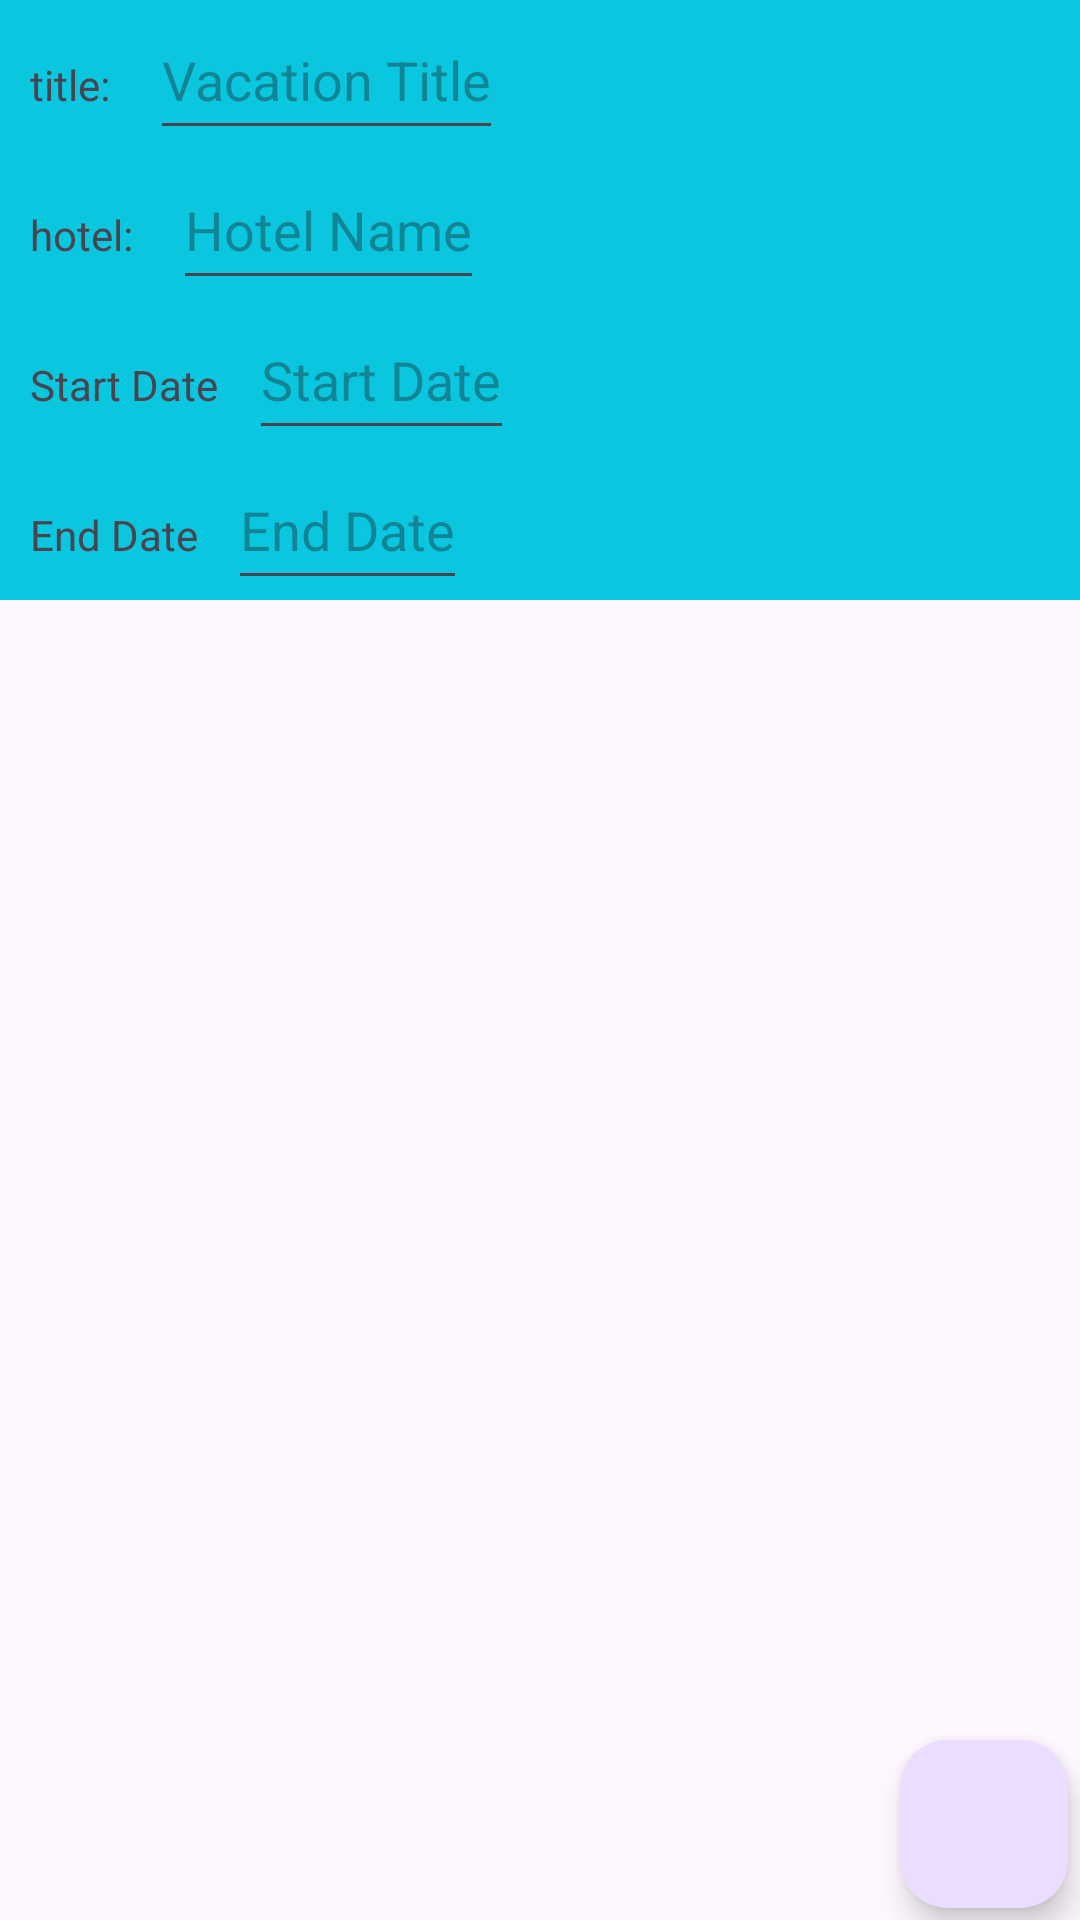

Android layout source for this screen:
<!-- AndroidManifest.xml: application theme Theme.D308VacationPlanner -->
<!-- res/layout/activity_vacation_details.xml -->
<?xml version="1.0" encoding="utf-8"?>
<androidx.constraintlayout.widget.ConstraintLayout xmlns:android="http://schemas.android.com/apk/res/android"
    xmlns:app="http://schemas.android.com/apk/res-auto"
    xmlns:tools="http://schemas.android.com/tools"
    android:id="@+id/main"
    android:layout_width="match_parent"
    android:layout_height="match_parent"
    tools:context=".UI.VacationDetails">

    <ScrollView
        android:id="@+id/scrollView"
        android:layout_width="449dp"
        android:layout_height="wrap_content"
        android:background="#0AC6DE"
        app:layout_constraintLeft_toLeftOf="parent"
        app:layout_constraintTop_toTopOf="parent">

        <LinearLayout
            android:layout_width="match_parent"
            android:layout_height="wrap_content"
            android:orientation="vertical">

            <LinearLayout
                android:layout_width="match_parent"
                android:layout_height="wrap_content"
                android:orientation="horizontal">

                <TextView

                    android:layout_width="wrap_content"
                    android:layout_height="50dp"
                    android:padding="10dp"
                    android:text="Vacation ID: "
                    android:visibility="gone"/>

                <EditText
                    android:id="@+id/vacationTextID"
                    android:layout_width="wrap_content"
                    android:layout_height="50dp"
                    android:hint="Set Vacation ID: "
                    android:visibility="gone"
                    />
            </LinearLayout>

            <LinearLayout
                android:layout_width="match_parent"
                android:layout_height="wrap_content"
                android:orientation="horizontal">

                <TextView

                    android:layout_width="wrap_content"
                    android:layout_height="50dp"
                    android:padding="10dp"
                    android:text="title: " />

                <EditText
                    android:id="@+id/titletext"
                    android:layout_width="wrap_content"
                    android:layout_height="50dp"
                    android:hint="Vacation Title" />
            </LinearLayout>

            <LinearLayout
                android:layout_width="match_parent"
                android:layout_height="wrap_content"
                android:orientation="horizontal">

                <TextView

                    android:layout_width="wrap_content"
                    android:layout_height="50dp"
                    android:padding="10dp"
                    android:text="hotel: " />

                <EditText
                    android:id="@+id/hoteltext"
                    android:layout_width="wrap_content"
                    android:layout_height="50dp"
                    android:hint="Hotel Name" />
            </LinearLayout>

            <LinearLayout
                android:layout_width="match_parent"
                android:layout_height="wrap_content"
                android:orientation="horizontal">

                <TextView

                    android:layout_width="wrap_content"
                    android:layout_height="50dp"
                    android:padding="10dp"
                    android:text="Start Date" />

                <EditText
                    android:id="@+id/startdate"
                    android:layout_width="wrap_content"
                    android:layout_height="50dp"
                    android:hint="Start Date"
                    android:clickable="true"
                    android:focusable="false"
                    android:cursorVisible="false"/>
            </LinearLayout>

            <LinearLayout
                android:layout_width="match_parent"
                android:layout_height="wrap_content"
                android:orientation="horizontal">

                <TextView

                    android:layout_width="wrap_content"
                    android:layout_height="50dp"
                    android:padding="10dp"
                    android:text="End Date" />

                <EditText
                    android:id="@+id/enddate"
                    android:layout_width="wrap_content"
                    android:layout_height="50dp"
                    android:hint="End Date"
                    android:clickable="true"
                    android:focusable="false"
                    android:cursorVisible="false"/>
            </LinearLayout>


        </LinearLayout>
    </ScrollView>

    <com.google.android.material.floatingactionbutton.FloatingActionButton
        android:id="@+id/floatingActionButton2"
        android:layout_width="wrap_content"
        android:layout_height="wrap_content"
        android:layout_marginEnd="4dp"
        android:layout_marginBottom="4dp"
        android:clickable="true"
        app:layout_constraintBottom_toBottomOf="parent"
        app:layout_constraintEnd_toEndOf="parent"
        app:srcCompat="@drawable/baseline_add_24" />

    <androidx.recyclerview.widget.RecyclerView
        android:id="@+id/vacationRecyclerView"
        android:layout_width="463dp"
        android:layout_height="256dp"
        android:layout_marginStart="4dp"
        android:layout_marginTop="8dp"
        app:layout_constraintLeft_toLeftOf="parent"
        app:layout_constraintStart_toStartOf="parent"
        app:layout_constraintTop_toBottomOf="@+id/scrollView" />

</androidx.constraintlayout.widget.ConstraintLayout>
<!-- resources referenced by this layout -->
<resources>
  <style name="Theme.D308VacationPlanner" parent="Base.Theme.D308VacationPlanner" />
  <style name="Base.Theme.D308VacationPlanner" parent="Theme.Material3.DayNight">
          
          
      </style>
</resources>
